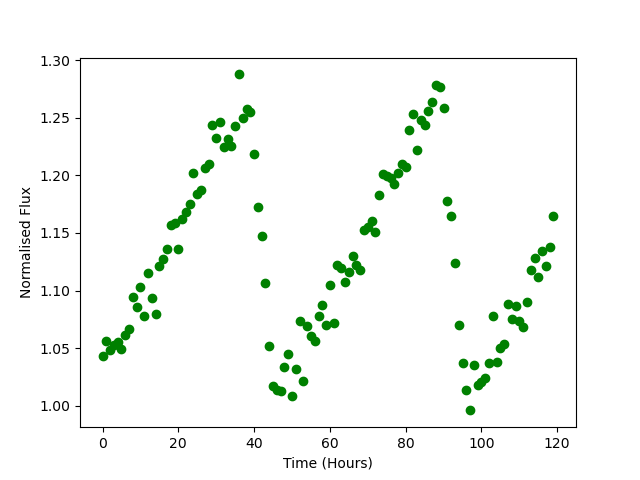

The data file committed next to this chart (first rows):
Time, Flux
0.0, 1.043
1.0, 1.056
2.0, 1.048
3.0, 1.053
4.0, 1.055
5.0, 1.049
6.0, 1.061
7.0, 1.067
8.0, 1.094
9.0, 1.086
10.0, 1.103
11.0, 1.078
12.0, 1.115
13.0, 1.094
14.0, 1.08
15.0, 1.121
16.0, 1.127
17.0, 1.136
18.0, 1.157
19.0, 1.159
20.0, 1.136
21.0, 1.162
22.0, 1.168
23.0, 1.175
24.0, 1.202
25.0, 1.183
26.0, 1.187
27.0, 1.206
28.0, 1.21
29.0, 1.244
30.0, 1.232
31.0, 1.246
32.0, 1.224
33.0, 1.231
34.0, 1.225
35.0, 1.243
36.0, 1.288
37.0, 1.25
38.0, 1.257
39.0, 1.255
40.0, 1.218
41.0, 1.172
42.0, 1.147
43.0, 1.107
44.0, 1.052
45.0, 1.017
46.0, 1.013
47.0, 1.013
48.0, 1.033
49.0, 1.045
50.0, 1.008
51.0, 1.032
52.0, 1.073
53.0, 1.021
54.0, 1.069
55.0, 1.061
56.0, 1.056
57.0, 1.078
58.0, 1.087
59.0, 1.07
... 60 more rows
